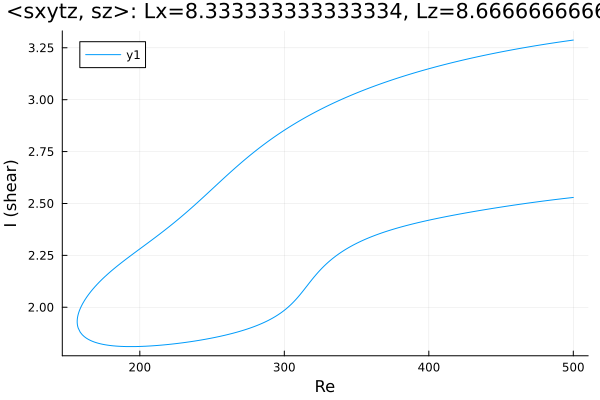

The file beside this chart, header and first rows:
Re, shear
500.0, 3.287
499.2, 3.287
497.8, 3.285
496.4, 3.284
495, 3.282
493.6, 3.281
492.2, 3.28
490.7, 3.278
489.3, 3.277
487.9, 3.275
486.5, 3.274
485.1, 3.272
483.7, 3.271
482.3, 3.269
480.8, 3.268
479.4, 3.266
478, 3.265
476.6, 3.263
475.2, 3.261
473.8, 3.26
472.4, 3.258
470.9, 3.256
469.5, 3.255
468.1, 3.253
466.7, 3.251
465.3, 3.25
463.9, 3.248
462.5, 3.246
461.1, 3.244
459.6, 3.243
458.2, 3.241
456.8, 3.239
455.4, 3.237
454, 3.235
452.6, 3.233
451.2, 3.232
449.7, 3.23
448.4, 3.228
446.9, 3.226
445.5, 3.224
444.1, 3.222
442.7, 3.22
441.3, 3.218
439.9, 3.216
438.5, 3.214
437, 3.212
435.6, 3.21
434.2, 3.207
432.8, 3.205
431.4, 3.203
430, 3.201
428.6, 3.199
427.1, 3.196
425.7, 3.194
424.3, 3.192
422.9, 3.19
421.5, 3.187
420.1, 3.185
418.7, 3.183
417.2, 3.18
... 499 more rows
